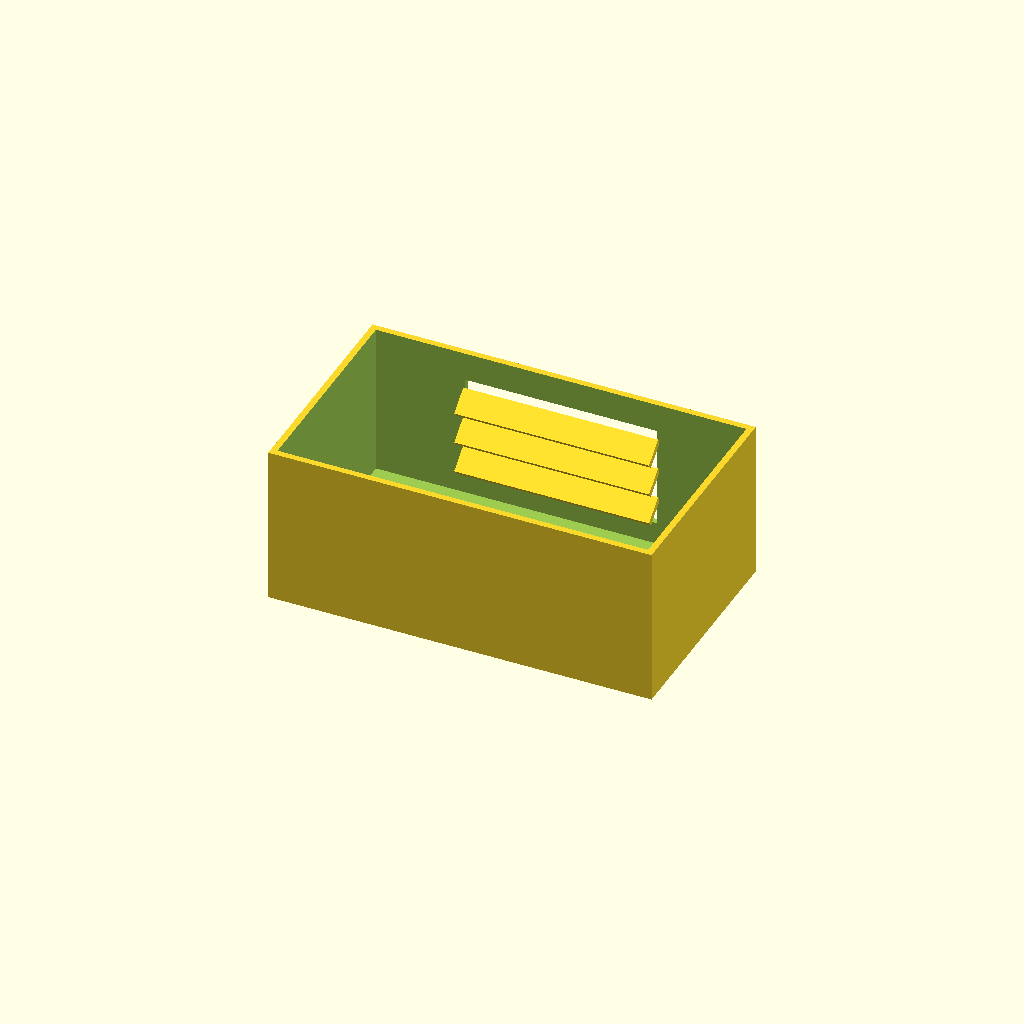
Cell 1 — every parameter at its default value.
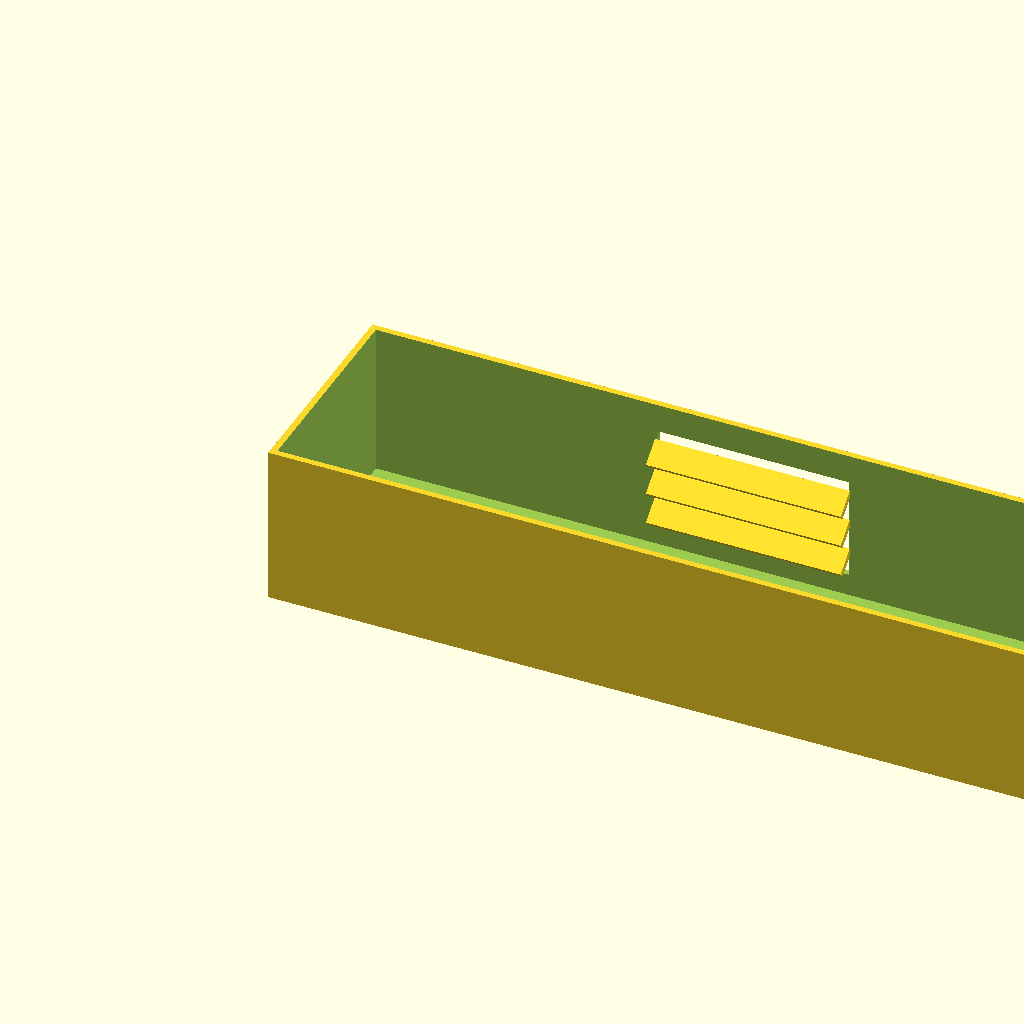
Cell 2 — box_l set to 240, the other parameters unchanged.
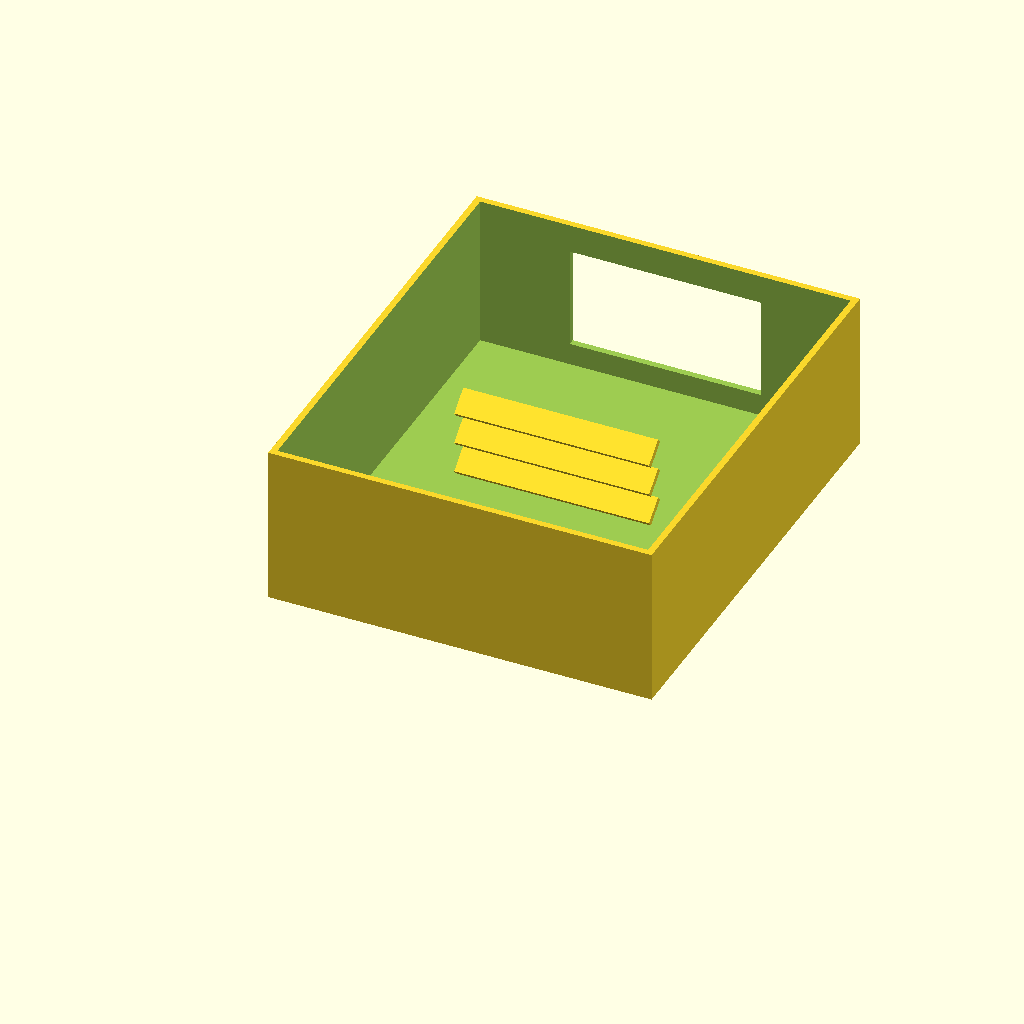
Cell 3: box_w = 140 (everything else at default).
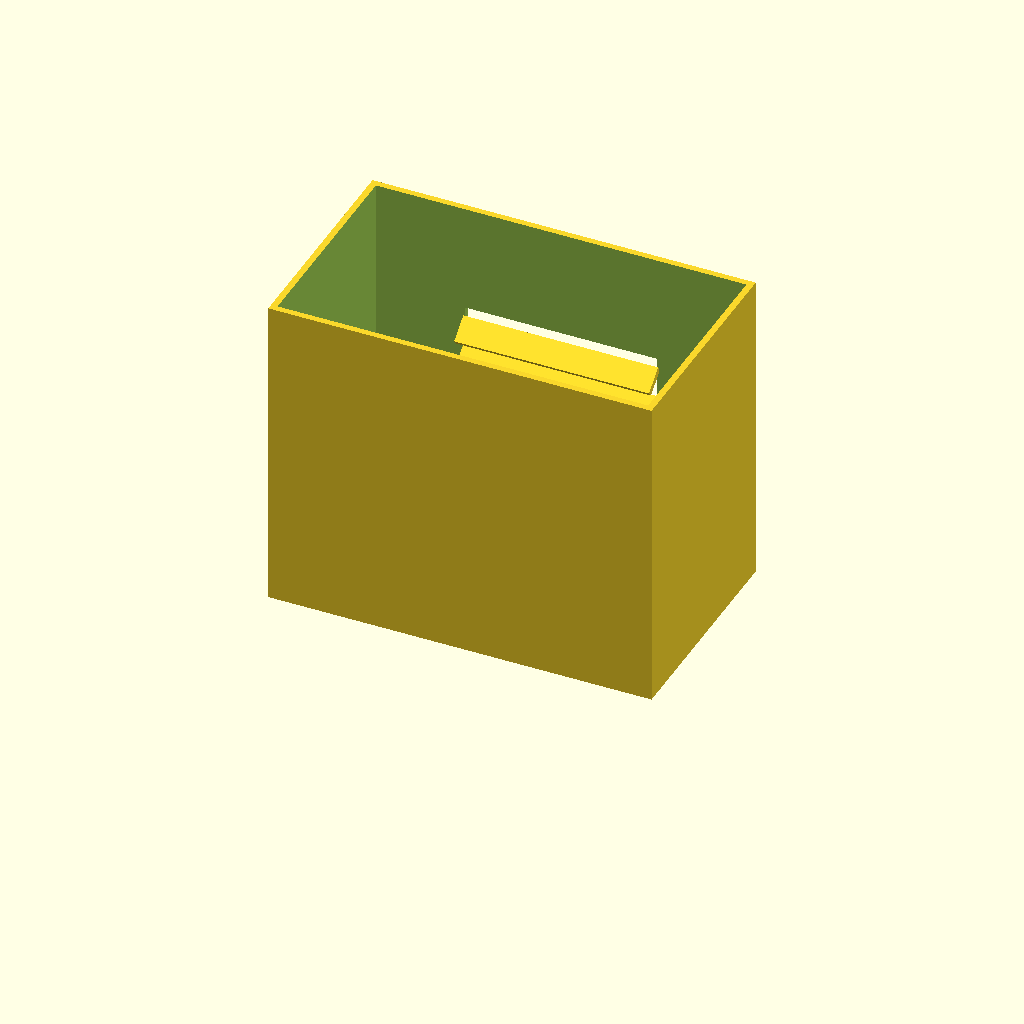
Cell 4: box_h = 100 (everything else at default).
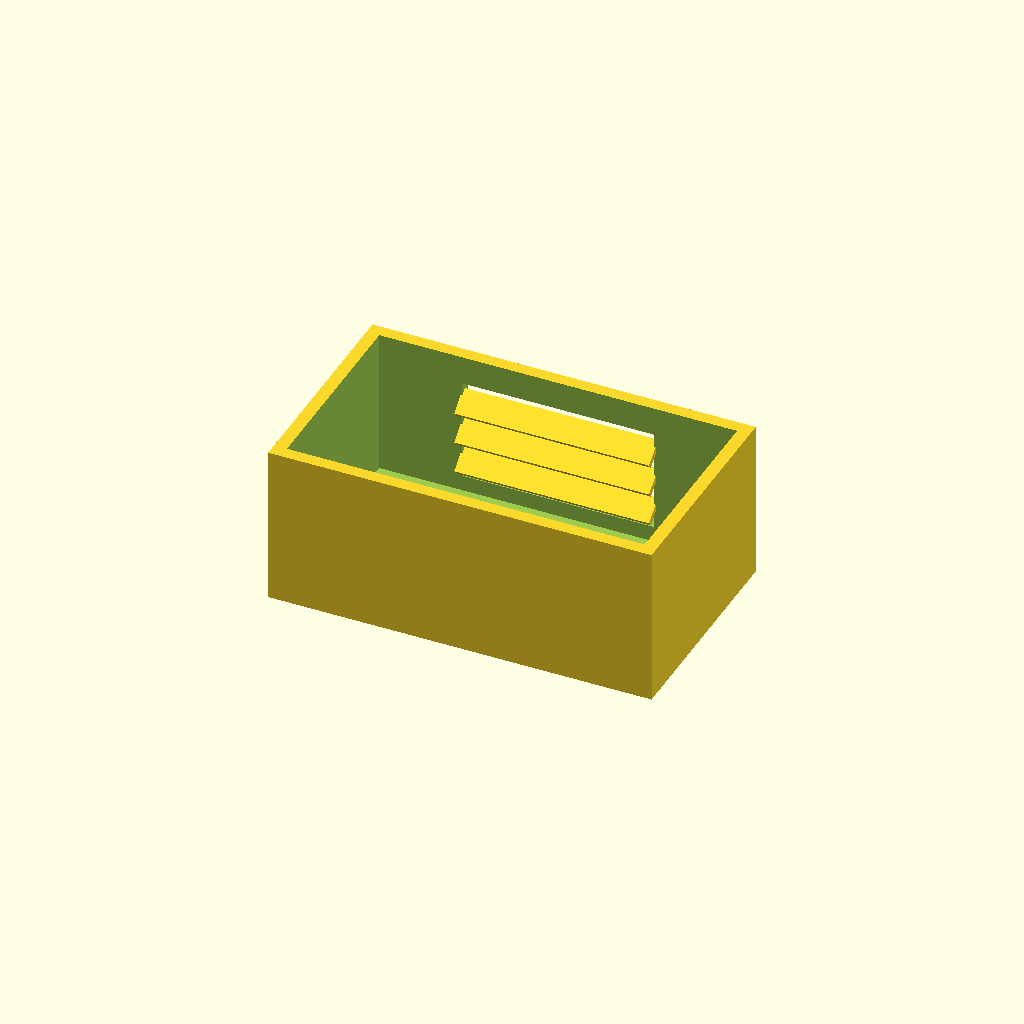
Cell 5: wall_t = 4 (everything else at default).
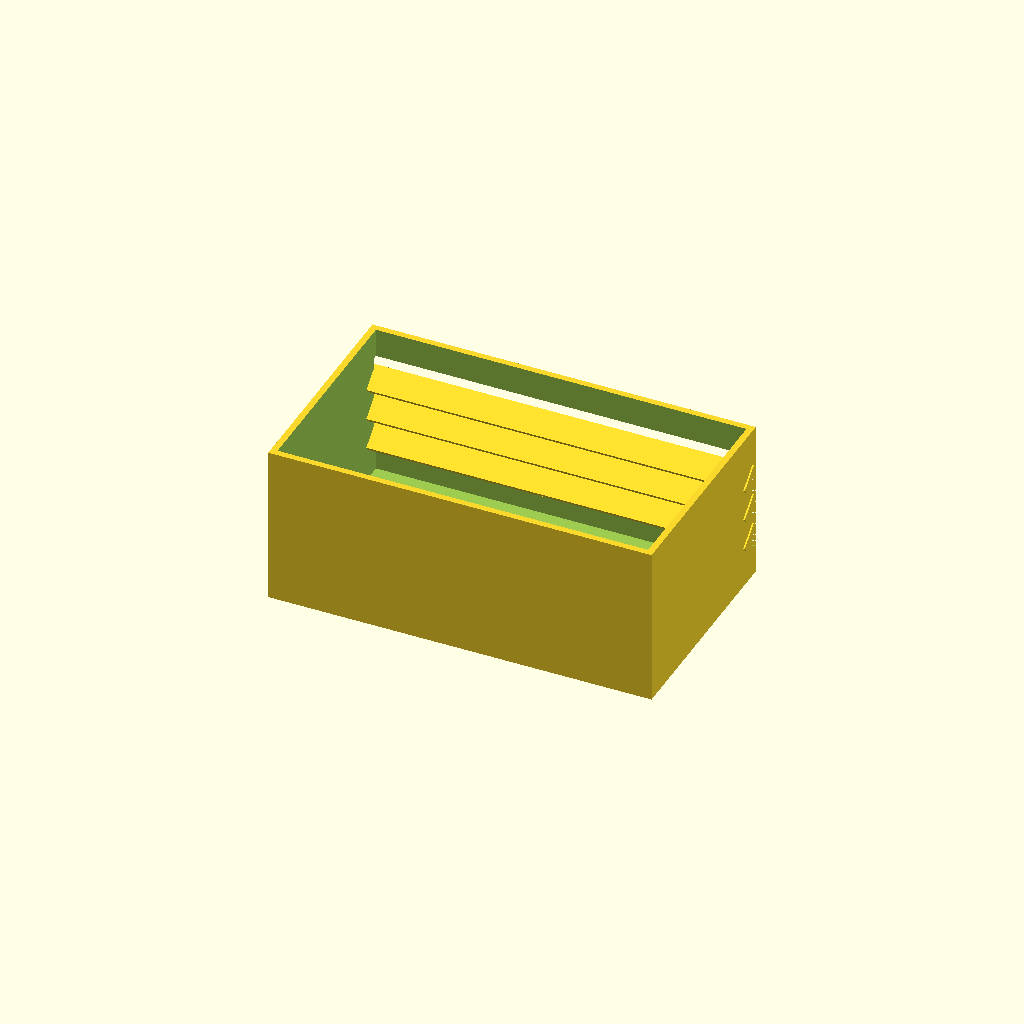
Cell 6: win_l = 120 (everything else at default).
All cells are drawn from one camera (rotation 55°, 0°, 25°, orthographic, colour scheme Cornfield), so only the parameter changes between them.
The OpenSCAD source (optional_data/data/solid2/ventbox/part_0150.scad):
$fn = 32;

// ----------------------------------------------------------------------
// Vent box: louvers enclosure
// ----------------------------------------------------------------------

// --- parameters (mm) ---
box_l = 120;              // box length, X
box_w = 70;               // box width, Y
box_h = 50;               // box height, Z
wall_t = 2;               // shell wall thickness
win_l = 60;               // vent window width, X
win_h = 32;               // vent window height, Z
slat_t = 2;               // louver slat thickness
slat_d = 8;               // louver slat depth
slat_a = 40;              // louver slat angle, degrees
slat_pitch = 10;          // louver pitch
slat_yc = 65.29;          // slat centreline Y

win_z0 = (box_h - win_h) / 2;  // window lower edge Z
n_slats = 3;  // louver count
slat_z0 = win_z0 + (win_h - (n_slats - 1) * slat_pitch) / 2;

difference() {
  union() {
    difference() {
      cube([box_l, box_w, box_h]);
  translate([wall_t, wall_t, wall_t])
    cube([box_l - 2 * wall_t, box_w - 2 * wall_t, box_h]);
  translate([(box_l - win_l) / 2, box_w - wall_t - 1, win_z0])
    cube([win_l, wall_t + 2, win_h]);
    }
    for (i = [0 : n_slats - 1])
      translate([box_l / 2, slat_yc, slat_z0 + i * slat_pitch])
        rotate([slat_a, 0, 0])
          cube([win_l + 1, slat_d, slat_t], center = true);
  }
}
Parameter table extracted from the source (name, type, default, range or options):
box_l: number, default 120
box_w: number, default 70
box_h: number, default 50
wall_t: number, default 2
win_l: number, default 60
win_h: number, default 32
slat_t: number, default 2
slat_d: number, default 8
slat_a: number, default 40
slat_pitch: number, default 10
slat_yc: number, default 65.29
n_slats: number, default 3
